Run: headless pygame with SDL's dummy video driver; simulated clock (each Clock.tick advances the game by its frame time, no real sleeping); random seed 0; keys injected as events and as key.get_pressed() state; no mouse input.
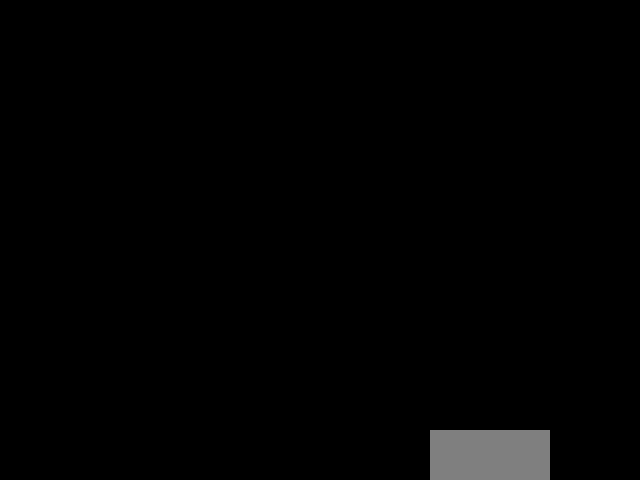
Frame 1 of 4 · flips 1–60 · no input
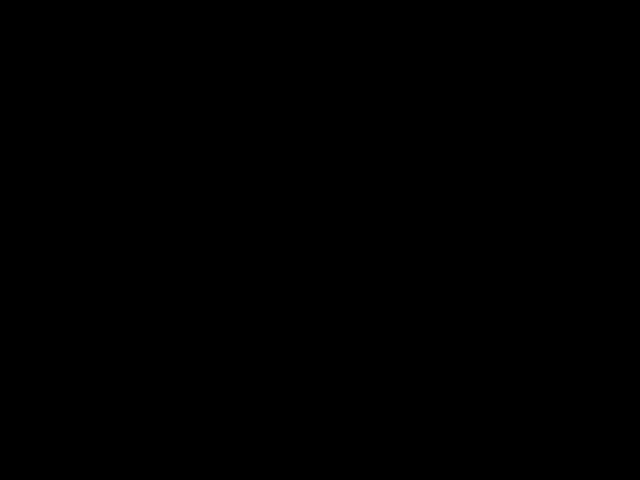
Frame 2 of 4 · flips 61–180 · tapped SPACE, RETURN · held RIGHT (→), D
Frame 3 of 4 · flips 181–300 · held DOWN (↓), S · screen unchanged from frame 2, image omitted
Frame 4 of 4 · flips 301–420 · held LEFT (←), A, UP (↑), W · screen unchanged from frame 3, image omitted

The pygame program that drew these frames:

""" Recreating the bouncing DVD screensaver like it is here: https://youtu.be/QOtuX0jL85Y
"""

import random
import pygame
import sys

random.seed

pygame.init()
screenx = 640
screeny = 480

screen = pygame.display.set_mode((screenx, screeny))
pygame.display.set_caption('DVD Bounce Screensaver')
clock = pygame.time.Clock()

black = 0, 0, 0
r = 127
g = 127
b = 127

font = pygame.font.SysFont('arial', 96)
font.set_italic(True)
text = font.render('D VD ', True, (r, g, b))

box_x = 250
box_y = 250
box_xdir = 3
box_ydir = 3


def boundcheck(xpos, ypos, xsize, ysize, xscreen, yscreen):
    xbound = xscreen - xsize
    ybound = yscreen - ysize
    if xpos >= xbound:
        xpos = xbound
        box_xdir = -1* box_xdir

    elif xpos <= 0:
        xpos = 0
        box_xdir = -1 * box_xdir

    if ypos >= ybound:
        box_y = 390
        box_ydir = -1* box_ydir

    elif ypos <= 0:
        box_y = 0
        box_ydir = -1 * box_ydir

def colorchange(rcol, gcol, bcol):
    rcol = random.randint(0, 255)
    gcol = random.randint(0, 255)
    bcol = random.randint(0, 255)
    return rcol, gcol, bcol

def redirecter(xdir, ydir, xchange = False, ychange = False):
    if xchange == True:
        xdir = -1 * xdir
    if ychange == True:
        ydir = -1 * ydir
    return xdir, ydir


while True:
    clock.tick(30)

    for event in pygame.event.get():
        if event.type == pygame.QUIT:
            sys.exit()

    screen.fill(black)

    box_x += box_xdir
    box_y += box_ydir

    pygame.draw.rect(screen, (r,g,b), (box_x, box_y, 120, 90))
    pygame.display.flip()
    pass
